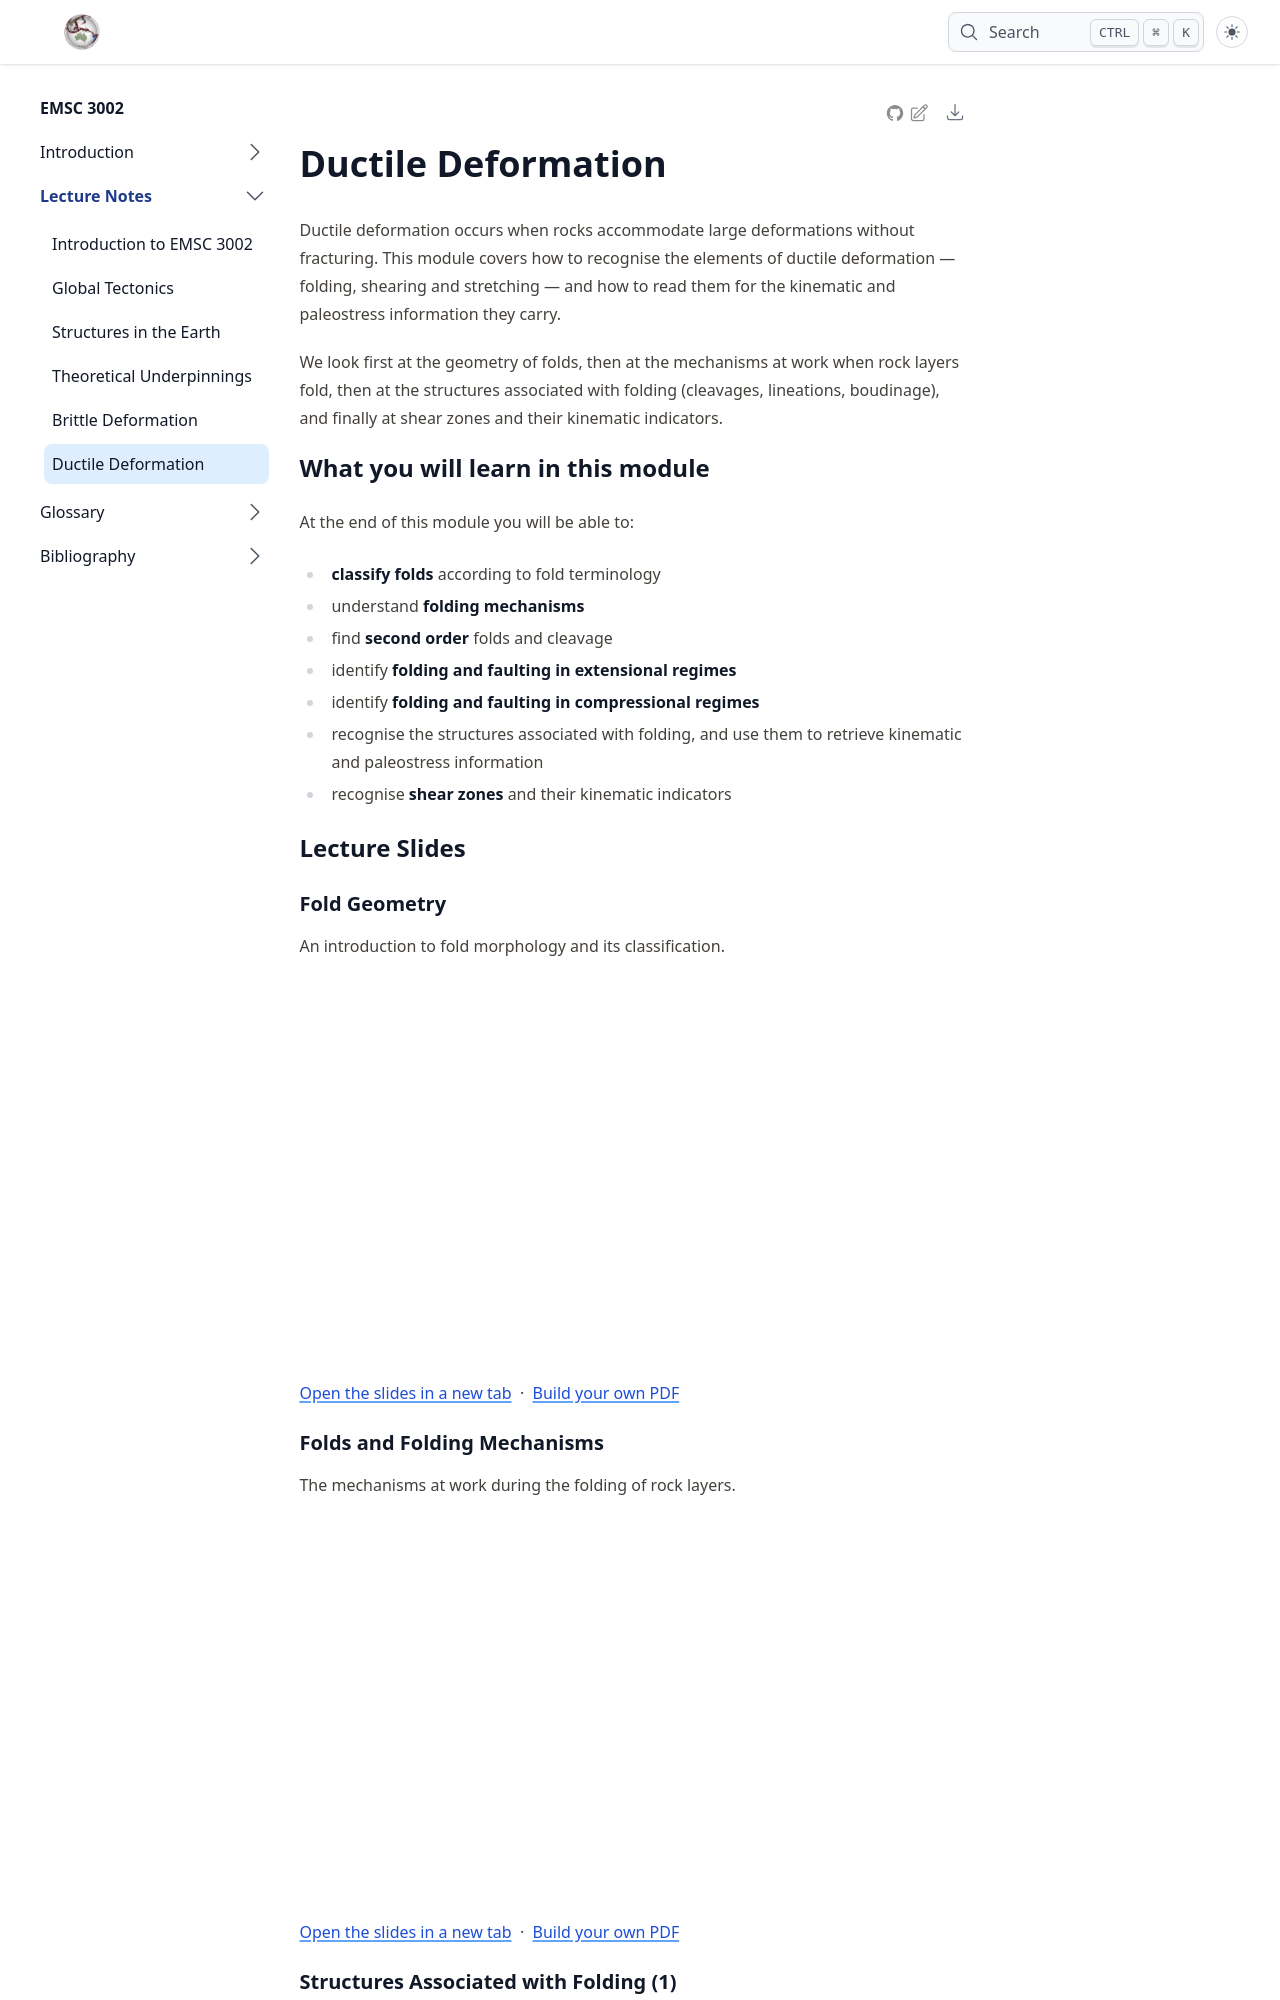

repository: ANU-RSES-Education/EMSC-3002 · page: module-v-ductiledeformation/index.html · generator: jekyll

# Ductile Deformation

Ductile deformation occurs when rocks accommodate large deformations without fracturing.
This module covers how to recognise the elements of ductile deformation — folding, shearing
and stretching — and how to read them for the kinematic and paleostress information they
carry.

We look first at the geometry of folds, then at the mechanisms at work when rock layers
fold, then at the structures associated with folding (cleavages, lineations, boudinage),
and finally at shear zones and their kinematic indicators.

## What you will learn in this module

At the end of this module you will be able to:

- **classify folds** according to fold terminology
- understand **folding mechanisms**
- find **second order** folds and cleavage
- identify **folding and faulting in extensional regimes**
- identify **folding and faulting in compressional regimes**
- recognise the structures associated with folding, and use them to retrieve
  kinematic and paleostress information
- recognise **shear zones** and their kinematic indicators

## Lecture Slides

### Fold Geometry

An introduction to fold morphology and its classification.

<iframe src="../slideshows/Module-v-lecture1-Fold-Geometry.reveal.html" title="Slideshow" width=100%, height=500 allowfullscreen></iframe>

<a href="/slideshows/Module-v-lecture1-Fold-Geometry.reveal.html" target="_blank" rel="noopener">Open the slides in a new tab</a> &nbsp;·&nbsp; <a href="/slideshows/Module-v-lecture1-Fold-Geometry.reveal.html?print-pdf" target="_blank" rel="noopener">Build your own PDF</a>

### Folds and Folding Mechanisms

The mechanisms at work during the folding of rock layers.

<iframe src="../slideshows/Module-v-lecture2-Folds-and-Folding-Mechanisms.reveal.html" title="Slideshow" width=100%, height=500 allowfullscreen></iframe>

<a href="/slideshows/Module-v-lecture2-Folds-and-Folding-Mechanisms.reveal.html" target="_blank" rel="noopener">Open the slides in a new tab</a> &nbsp;·&nbsp; <a href="/slideshows/Module-v-lecture2-Folds-and-Folding-Mechanisms.reveal.html?print-pdf" target="_blank" rel="noopener">Build your own PDF</a>

### Structures Associated with Folding (1)

Fabrics, foliations and cleavage, and their relationship to strain.

<iframe src="../slideshows/Module-v-lecture3-Structures-Associated-with-Folding-1.reveal.html" title="Slideshow" width=100%, height=500 allowfullscreen></iframe>

<a href="/slideshows/Module-v-lecture3-Structures-Associated-with-Folding-1.reveal.html" target="_blank" rel="noopener">Open the slides in a new tab</a> &nbsp;·&nbsp; <a href="/slideshows/Module-v-lecture3-Structures-Associated-with-Folding-1.reveal.html?print-pdf" target="_blank" rel="noopener">Build your own PDF</a>
